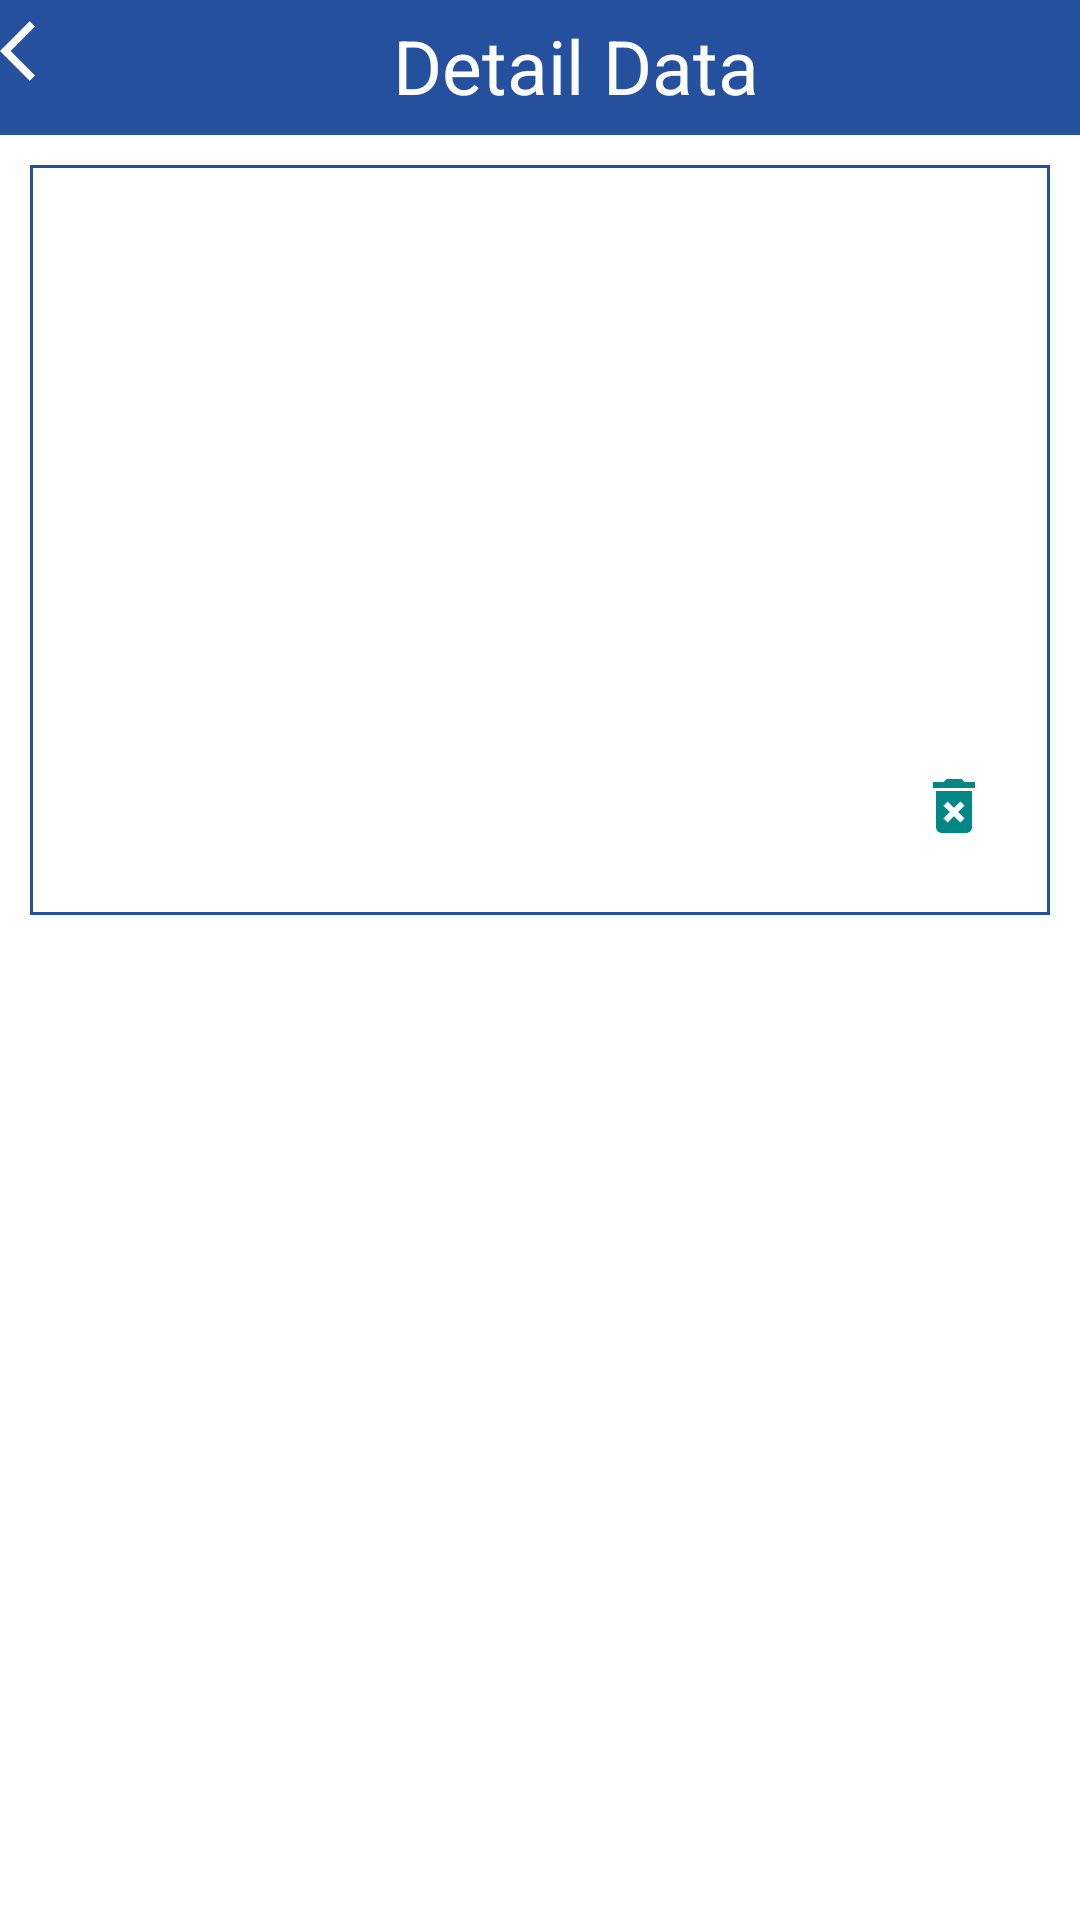

The Android layout XML behind this screen, and the referenced resources:
<!-- AndroidManifest.xml: application theme Theme.Projectbatch2 -->
<!-- res/layout/activity_detail_barang_.xml -->
<?xml version="1.0" encoding="utf-8"?>
<androidx.constraintlayout.widget.ConstraintLayout xmlns:android="http://schemas.android.com/apk/res/android"
    xmlns:app="http://schemas.android.com/apk/res-auto"
    xmlns:tools="http://schemas.android.com/tools"
    android:layout_width="match_parent"
    android:layout_height="match_parent"
    tools:context=".Detail_barang_Activity">

    <LinearLayout
        android:id="@+id/linearLayout2"
        android:layout_width="match_parent"
        android:layout_height="45dp"
        android:background="@color/yz"
        android:orientation="horizontal"
        app:layout_constraintEnd_toEndOf="parent"
        app:layout_constraintStart_toStartOf="parent"
        app:layout_constraintTop_toTopOf="parent">

        <ImageView
            android:id="@+id/back"
            android:layout_width="wrap_content"
            android:layout_height="wrap_content"
            android:layout_marginTop="5dp"
            android:src="@drawable/back" />

        <TextView
            android:layout_width="match_parent"
            android:layout_height="wrap_content"
            android:text="Detail Data"
            android:layout_marginTop="5dp"
            android:textAlignment="center"
            android:textColor="@color/white"
            android:textSize="25sp" />

    </LinearLayout>

    <LinearLayout
        android:layout_width="match_parent"
        android:layout_height="250dp"
        android:layout_margin="10dp"
        android:background="@drawable/bcksignup"
        android:orientation="vertical"
        android:padding="10dp"
        app:layout_constraintEnd_toEndOf="parent"
        app:layout_constraintStart_toStartOf="parent"
        app:layout_constraintTop_toBottomOf="@+id/linearLayout2">

        <TextView
            android:id="@+id/detailnama"
            android:layout_width="wrap_content"
            android:layout_height="wrap_content"
            android:padding="3dp"
            android:textColor="@color/black"
            android:textSize="25sp" />

        <TextView
            android:id="@+id/detailkode"
            android:layout_width="wrap_content"
            android:layout_height="wrap_content"
            android:padding="3dp"
            android:textColor="@color/black"
            android:textSize="25sp" />

        <TextView
            android:id="@+id/detailcreate"
            android:layout_width="wrap_content"
            android:layout_height="wrap_content"
            android:padding="3dp"
            android:textColor="@color/black"
            android:textSize="25sp" />

        <TextView
            android:id="@+id/detailupdate"
            android:layout_width="wrap_content"
            android:layout_height="wrap_content"
            android:padding="3dp"
            android:textColor="@color/black"
            android:textSize="25sp" />

        <ImageView
            android:id="@+id/imgdelete"
            android:layout_width="wrap_content"
            android:layout_height="90dp"
            android:layout_gravity="right"
            android:paddingRight="10dp"
            android:src="@drawable/hapus" />


    </LinearLayout>

</androidx.constraintlayout.widget.ConstraintLayout>
<!-- resources referenced by this layout -->
<resources>
  <color name="black">#FF000000</color>
  <color name="white">#FFFFFFFF</color>
  <color name="yz">#24509E</color>
  <!-- drawable back (drawable) -->
  <vector xmlns:android="http://schemas.android.com/apk/res/android"
      android:width="24dp"
      android:height="24dp"
      android:viewportWidth="24"
      android:viewportHeight="24"
      android:tint="@color/white"
      android:autoMirrored="true">
      <path
          android:fillColor="@android:color/white"
          android:pathData="M11.67,3.87L9.9,2.1 0,12l9.9,9.9 1.77,-1.77L3.54,12z"/>
  </vector>
  <!-- drawable bcksignup (drawable) -->
  <?xml version="1.0" encoding="utf-8"?>
  <shape xmlns:android="http://schemas.android.com/apk/res/android">
      <stroke android:color="@color/yz" android:width="1dp"/>
  </shape>
  <!-- drawable hapus (drawable) -->
  <vector xmlns:android="http://schemas.android.com/apk/res/android"
      android:width="24dp"
      android:height="24dp"
      android:viewportWidth="24"
      android:viewportHeight="24"
      android:tint="@color/teal_700">
      <path
          android:fillColor="@android:color/white"
          android:pathData="M6,19c0,1.1 0.9,2 2,2h8c1.1,0 2,-0.9 2,-2L18,7L6,7v12zM8.46,11.88l1.41,-1.41L12,12.59l2.12,-2.12 1.41,1.41L13.41,14l2.12,2.12 -1.41,1.41L12,15.41l-2.12,2.12 -1.41,-1.41L10.59,14l-2.13,-2.12zM15.5,4l-1,-1h-5l-1,1L5,4v2h14L19,4z"/>
  </vector>
  <style name="Theme.Projectbatch2" parent="Theme.MaterialComponents.DayNight.NoActionBar">
          
          <item name="colorPrimary">@color/purple_500</item>
          <item name="colorPrimaryVariant">@color/purple_700</item>
          <item name="colorOnPrimary">@color/white</item>
          
          <item name="colorSecondary">@color/teal_200</item>
          <item name="colorSecondaryVariant">@color/teal_700</item>
          <item name="colorOnSecondary">@color/black</item>
          
          <item name="android:statusBarColor" tools:targetApi="l">?attr/colorPrimaryVariant</item>
          
      </style>
  <color name="teal_700">#FF018786</color>
  <color name="purple_500">#FF6200EE</color>
  <color name="purple_700">#FF3700B3</color>
  <color name="teal_200">#FF03DAC5</color>
</resources>
